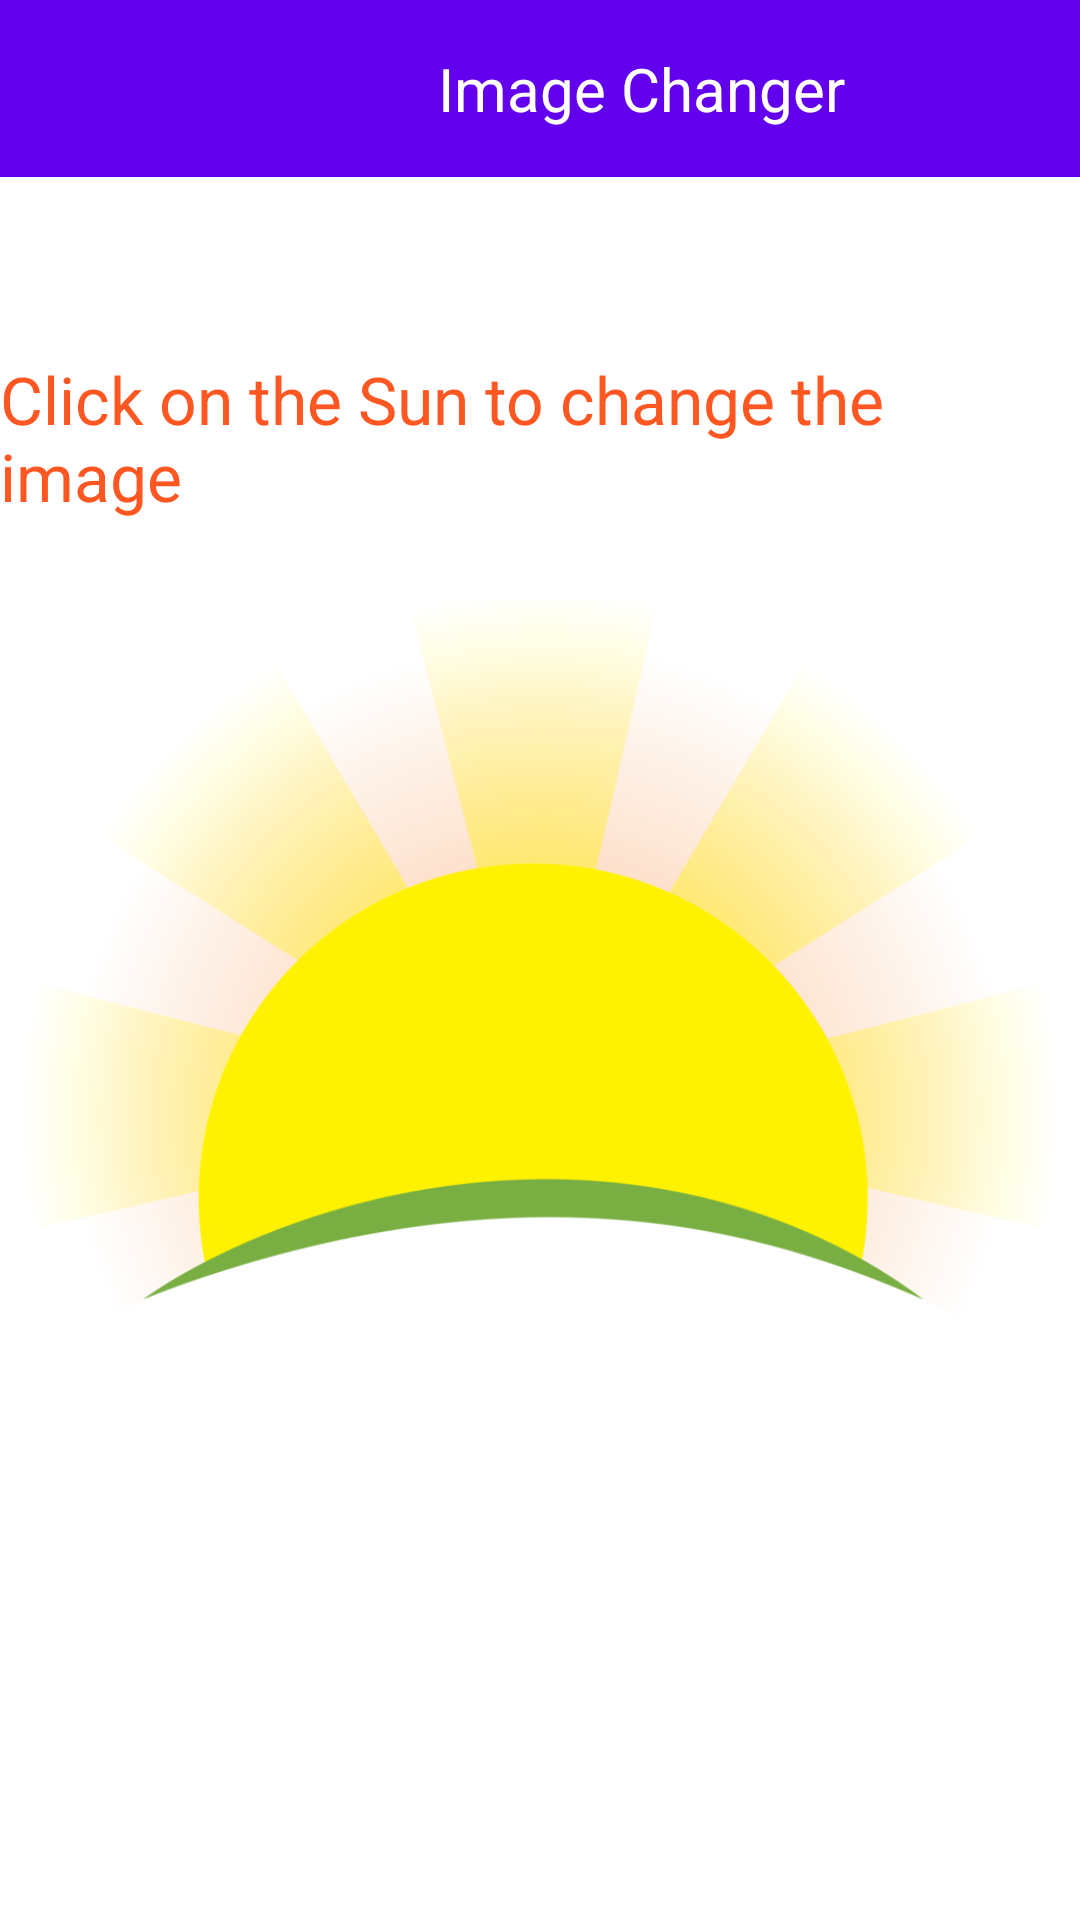

Android layout source for this screen:
<!-- AndroidManifest.xml: application theme Theme.ImageChanger -->
<!-- res/layout/second_activity.xml -->
<?xml version="1.0" encoding="utf-8"?>
<androidx.constraintlayout.widget.ConstraintLayout xmlns:android="http://schemas.android.com/apk/res/android"
    xmlns:app="http://schemas.android.com/apk/res-auto"
    xmlns:tools="http://schemas.android.com/tools"
    android:layout_width="match_parent"
    android:layout_height="match_parent"
    android:background="@color/white">

    <include
        android:id="@+id/include"
        layout="@layout/toolbar"
        tools:layout_editor_absoluteX="55dp"
        tools:layout_editor_absoluteY="0dp" />

    <ImageView
        android:id="@+id/imageView2"
        android:layout_width="wrap_content"
        android:layout_height="wrap_content"
        android:src="@drawable/sunset_png_image_background"
        tools:layout_editor_absoluteX="0dp"
        tools:layout_editor_absoluteY="0dp"
        tools:ignore="MissingConstraints" />

    <TextView
        android:id="@+id/textView2"
        android:layout_width="wrap_content"
        android:layout_height="wrap_content"
        android:text="Click on the Sun to change the image"
        android:textColor="#FF5722"
        android:textSize="22sp"
        app:layout_constraintBottom_toBottomOf="@+id/imageView2"
        app:layout_constraintEnd_toEndOf="parent"
        app:layout_constraintStart_toStartOf="parent"
        app:layout_constraintTop_toTopOf="@+id/include"
        app:layout_constraintVertical_bias="0.202"
        tools:ignore="MissingConstraints" />

</androidx.constraintlayout.widget.ConstraintLayout>
<!-- res/layout/toolbar.xml (included above) -->
<?xml version="1.0" encoding="utf-8"?>
<RelativeLayout xmlns:android="http://schemas.android.com/apk/res/android"
    android:layout_width="match_parent"
    android:layout_height="wrap_content"
    android:background="@color/purple_500"
    android:padding="16sp">

        <TextView
            android:layout_width="wrap_content"
            android:layout_height="wrap_content"
            android:text="Image Changer"
            android:textColor="@color/white"
            android:layout_marginStart="130dp"
            android:textSize="20dp"/>



</RelativeLayout>
<!-- resources referenced by this layout -->
<resources>
  <!-- drawable sunset_png_image_background: png bitmap (drawable, 119261 bytes) -->
  <style name="Theme.ImageChanger" parent="android:Theme.Material.Light.NoActionBar" />
  <!-- not gathered from this repository: default colours our renderer supplied (Android Studio template values) -->
  <color name="purple_500">#FF6200EE</color>
  <color name="white">#FFFFFFFF</color>
</resources>
